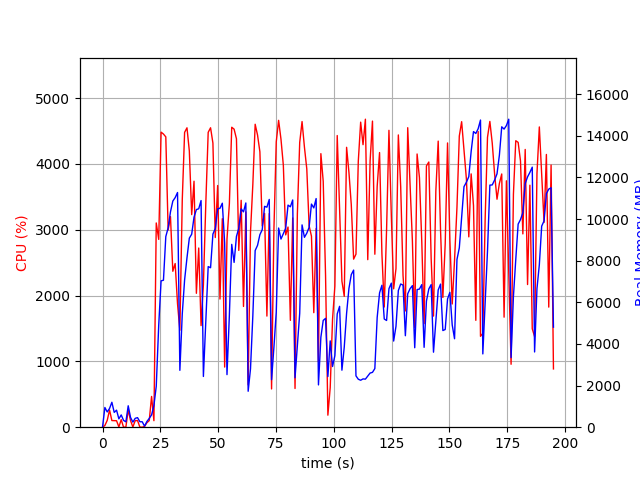

The file beside this chart, header and first rows:
elapsed_time, nproc, cpu, mem_real, mem_virtual
3.910064697265625e-05, 1, 0.0, 11.94, 3187
1.007, 12, 25.8, 946.9, 6500
2.016, 4, 103.2, 733.1, 2758
3.024, 4, 260.6, 898.8, 2929
4.033, 5, 100.8, 1198, 3566
5.046, 3, 100.1, 712.3, 2364
6.055, 3, 98.2, 819.1, 2476
7.063, 4, 4.0, 401.1, 2202
8.071, 5, 114.9, 590.6, 2710
9.08, 3, 0.0, 326.5, 1896
10.09, 3, 2.0, 258.7, 1814
11.1, 6, 262.4, 1029, 3501
12.11, 3, 100.2, 467.4, 2102
13.12, 3, 3.0, 244.2, 1858
14.12, 3, 99.2, 426, 2032
15.13, 4, 101.1, 459.4, 2561
16.14, 3, 1.0, 261.8, 1877
17.15, 3, 0.0, 261.6, 1851
18.17, 1, 11.8, 50.18, 97.51
19.18, 1, 68.2, 274.4, 1330
20.19, 1, 99.9, 421, 1458
21.2, 1, 466.9, 593.5, 6569
22.21, 1, 99.0, 1038, 7081
23.22, 1, 3103, 1970, 8921
24.29, 1, 2853, 4901, 10817
25.31, 1, 4483, 7029, 16214
26.34, 1, 4454, 7063, 19886
27.35, 1, 4410, 9159, 19886
28.36, 1, 2996, 9575, 19950
29.37, 1, 3199, 10345, 20030
30.39, 1, 2369, 10864, 20030
31.4, 1, 2487, 11029, 20030
32.43, 1, 1873, 11275, 20030
33.43, 1, 1473, 2732, 20126
34.47, 1, 3455, 5446, 20126
35.48, 1, 4479, 7079, 20373
36.51, 1, 4548, 8138, 20790
37.53, 1, 4196, 9083, 20790
38.55, 1, 3230, 9273, 20790
39.56, 1, 3737, 10092, 20790
40.58, 1, 2034, 10455, 20790
41.59, 1, 2722, 10495, 20790
42.6, 1, 1543, 10889, 20790
43.61, 1, 2162, 2438, 20790
44.66, 1, 3407, 5179, 20790
45.68, 1, 4480, 7717, 21024
46.71, 1, 4549, 7662, 21120
47.72, 1, 4316, 9279, 21120
48.75, 1, 2882, 9543, 21120
49.77, 1, 3671, 10492, 21120
50.78, 1, 1947, 10517, 21120
51.79, 1, 3167, 10761, 21120
52.8, 1, 913.4, 8838, 21120
53.81, 1, 2858, 2526, 21120
54.84, 1, 3394, 5381, 21120
55.86, 1, 4557, 8784, 21238
56.89, 1, 4528, 7917, 21364
57.9, 1, 4381, 9167, 21364
58.92, 1, 2686, 9560, 21364
59.94, 1, 3446, 10489, 21364
... 133 more rows
